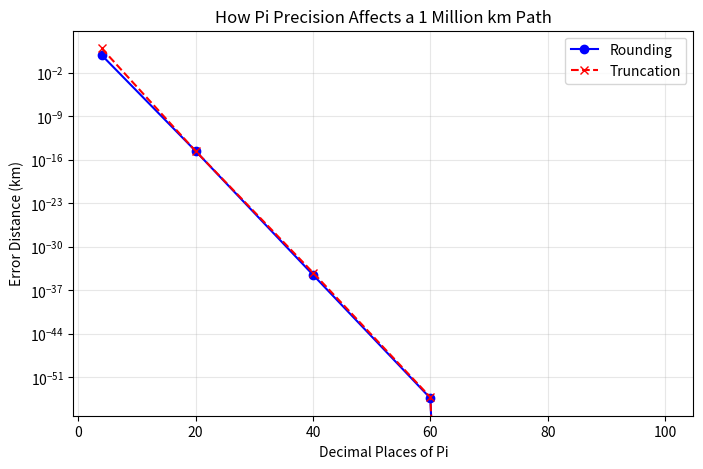

Reproduce this figure in Python.
import matplotlib.pyplot as plt
from decimal import Decimal, getcontext, ROUND_HALF_UP, ROUND_DOWN

# 1. Setup Precision
getcontext().prec = 110
PI_100 = Decimal("3.1415926535897932384626433832795028841971693993751058209749445923078164062862089986280348253421170679")

def get_pi(digits, mode):
    if mode == 'round':
        return PI_100.quantize(Decimal(f'1.{"0"*digits}'), rounding=ROUND_HALF_UP)
    return PI_100.quantize(Decimal(f'1.{"0"*digits}'), rounding=ROUND_DOWN)

# 2. Run the Comparison
precisions = [4, 20, 40, 60, 100]
distance = 1_000_000 # Imagine a path of 1 million km

results_r, results_t = [], []

print(f"{'Digits':<8} | {'Rounding Error (km)':<20} | {'Truncation Error (km)'}")
print("-" * 60)

for p in precisions:
    # Calculate error for rounding and truncation
    err_r = abs((PI_100 * distance) - (get_pi(p, 'round') * distance))
    err_t = abs((PI_100 * distance) - (get_pi(p, 'trunc') * distance))
    
    results_r.append(err_r)
    results_t.append(err_t)
    
    print(f"{p:<8} | {err_r:<20.4E} | {err_t:.4E}")

# 3. Plotting
plt.figure(figsize=(8, 5))
plt.plot(precisions, results_r, 'b-o', label='Rounding')
plt.plot(precisions, results_t, 'r--x', label='Truncation')
plt.yscale('log')
plt.title('How Pi Precision Affects a 1 Million km Path')
plt.xlabel('Decimal Places of Pi')
plt.ylabel('Error Distance (km)')
plt.grid(True, alpha=0.3)
plt.legend()
plt.show()